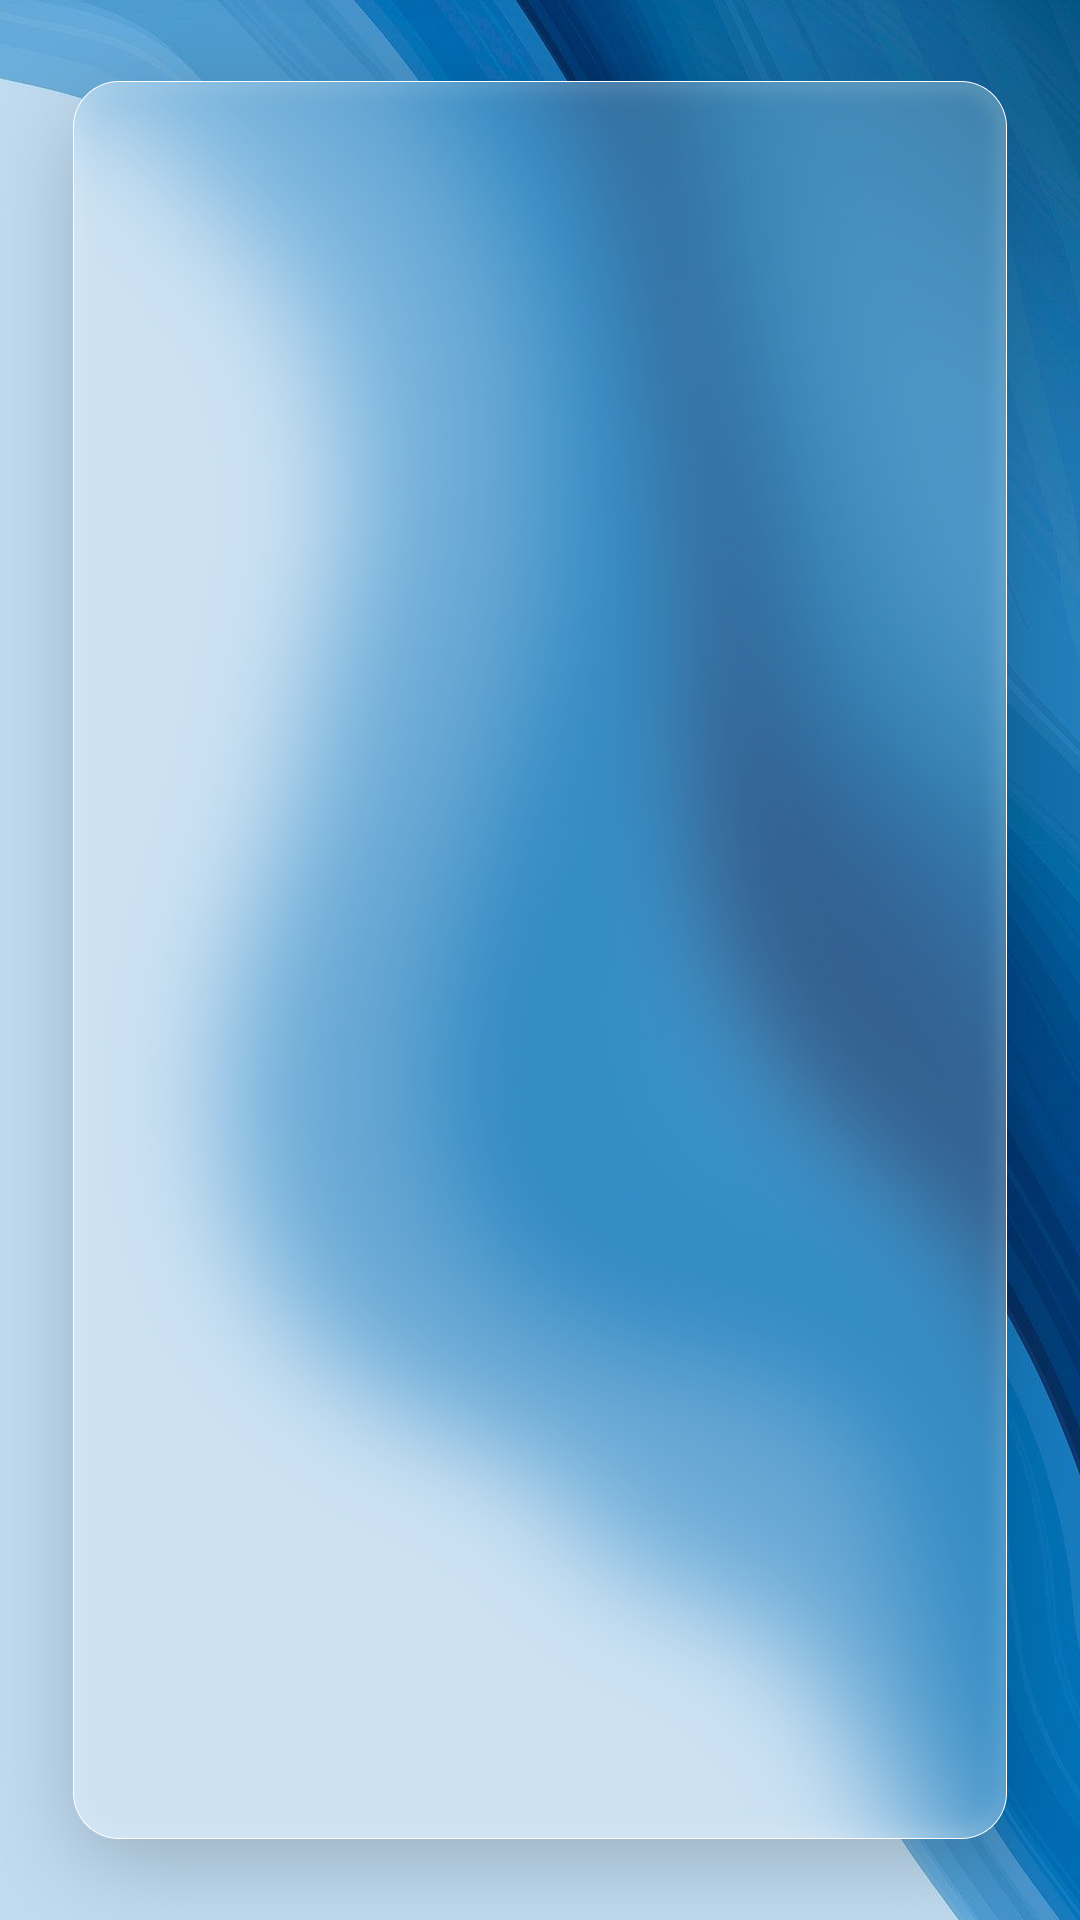

Here is an Android app screen rendered from its layout file. Give the layout XML and the strings, colors and styles it references.
<!-- AndroidManifest.xml: application theme Theme.MelvinT_PAS -->
<!-- res/layout/activity_main.xml -->
<?xml version="1.0" encoding="utf-8"?>
<LinearLayout
    xmlns:android="http://schemas.android.com/apk/res/android"
    xmlns:app="http://schemas.android.com/apk/res-auto"
    xmlns:tools="http://schemas.android.com/tools"
    android:layout_width="match_parent"
    android:layout_height="match_parent"
    tools:context=".MainActivity"
    android:orientation="vertical"
    android:padding="40dp"
    android:background="@drawable/bg">

    <androidx.recyclerview.widget.RecyclerView
        android:layout_width="match_parent"
        android:id="@+id/rv_datalist"
        android:layout_height="match_parent"
        tools:layout_editor_absoluteX="278dp"
        tools:layout_editor_absoluteY="248dp">

    </androidx.recyclerview.widget.RecyclerView>

</LinearLayout>
<!-- resources referenced by this layout -->
<resources>
  <!-- drawable bg: jpg bitmap (drawable, 385056 bytes) -->
  <style name="Theme.MelvinT_PAS" parent="Theme.MaterialComponents.DayNight.NoActionBar">
          
          <item name="colorPrimary">@color/purple_500</item>
          <item name="colorPrimaryVariant">@color/black</item>
          <item name="colorOnPrimary">@color/white</item>
          
          <item name="colorSecondary">@color/teal_200</item>
          <item name="colorSecondaryVariant">@color/teal_700</item>
          <item name="colorOnSecondary">@color/black</item>
          
          <item name="android:statusBarColor" tools:targetApi="l">?attr/colorPrimaryVariant</item>
          
      </style>
  <!-- not gathered from this repository: default colours our renderer supplied (Android Studio template values) -->
  <color name="purple_500">#FF6200EE</color>
  <color name="teal_200">#FF03DAC5</color>
  <color name="teal_700">#FF018786</color>
  <color name="black">#FF000000</color>
  <color name="white">#FFFFFFFF</color>
</resources>
